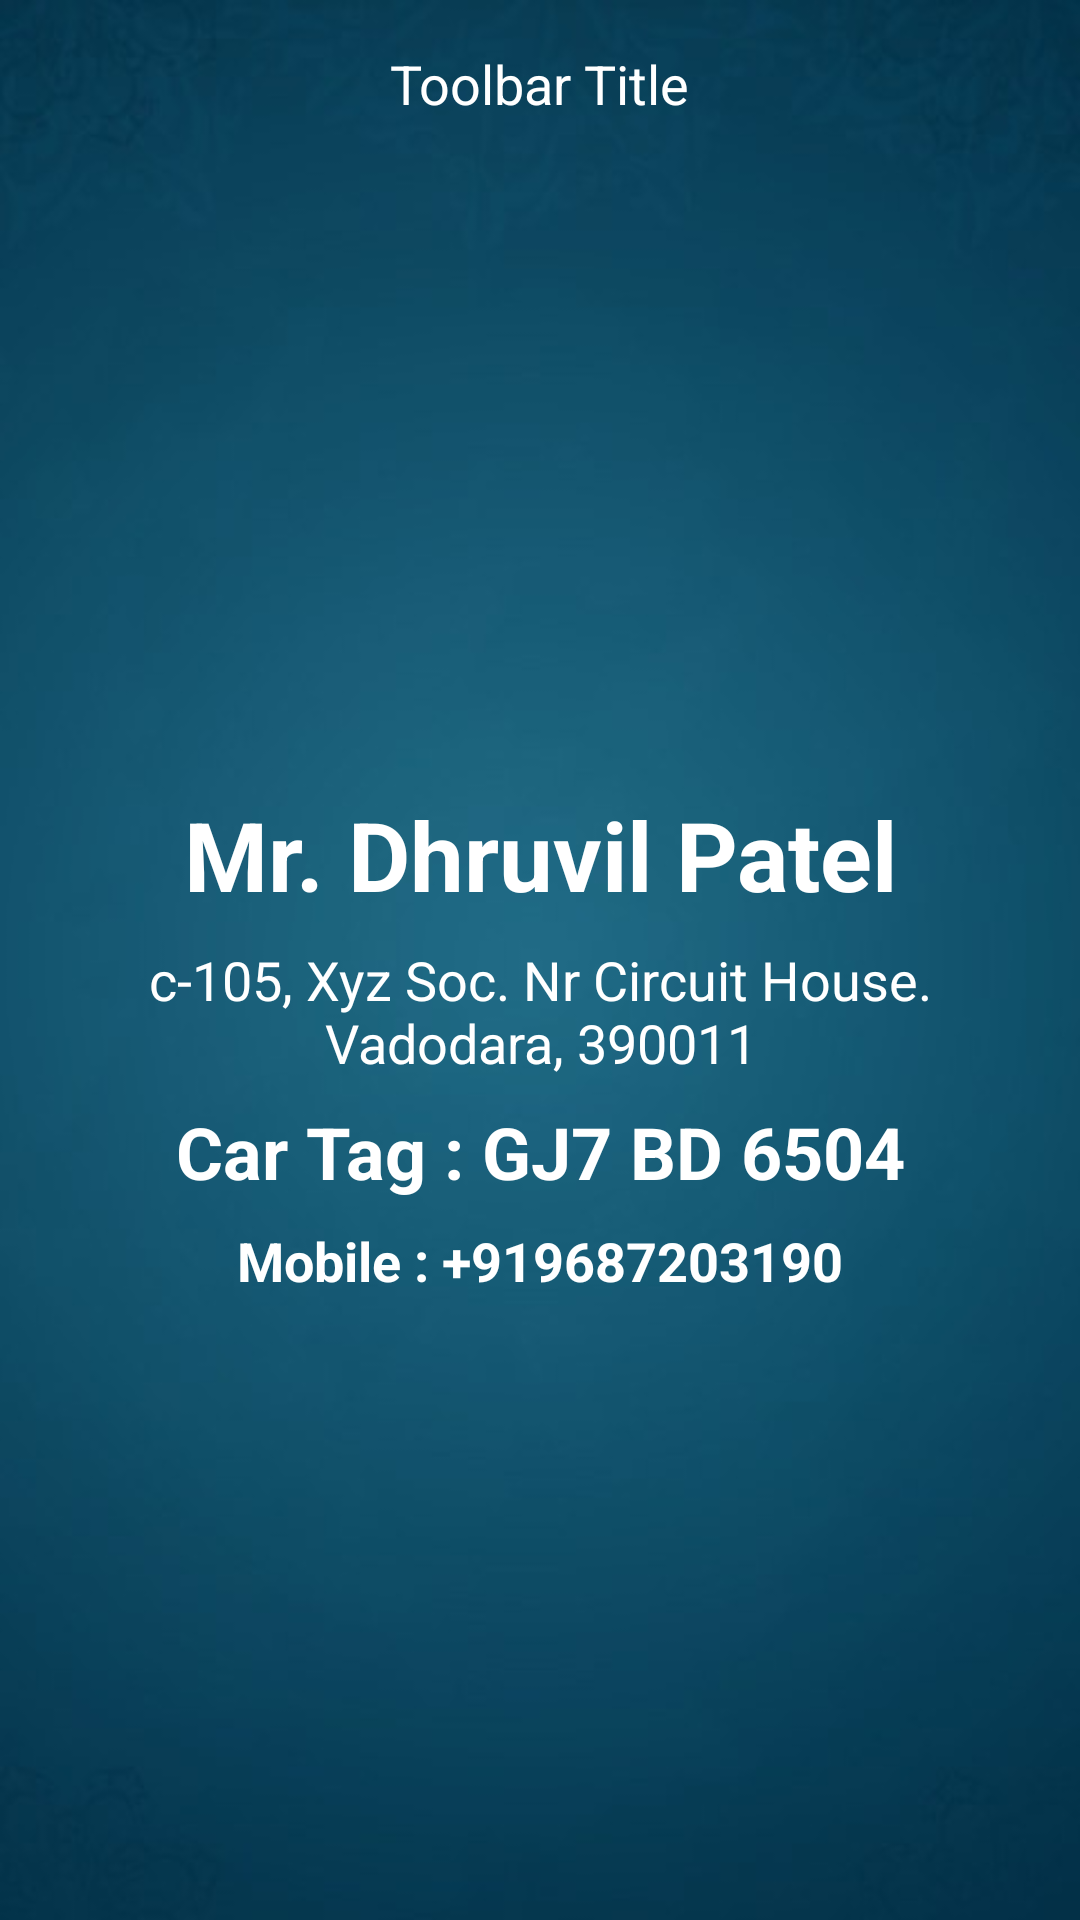

Produce the Android XML layout that renders to this screen, including the resource entries it uses.
<!-- AndroidManifest.xml: application theme AppTheme -->
<!-- res/layout/activity_result.xml -->
<LinearLayout xmlns:android="http://schemas.android.com/apk/res/android"
    xmlns:tools="http://schemas.android.com/tools"
    android:layout_width="match_parent"
    android:layout_height="match_parent"
    android:background="@drawable/app_background"
    android:orientation="vertical"
    tools:context="com.android.oindexter.ui.HomeActivity">

    <include layout="@layout/app_bar"></include>

    <LinearLayout
        android:layout_margin="16dp"
        android:gravity="center"
        android:orientation="vertical"
        style="@style/both_match_parent">


        <TextView
            android:textStyle="bold"
            android:gravity="center"
            android:text="Mr. Dhruvil Patel"
            android:textSize="32sp"
            android:textColor="#fff"
            style="@style/match_wrap_content" />

        <TextView

            android:layout_marginTop="8dp"
            android:textStyle="normal"
            android:gravity="center"
            android:text="c-105, Xyz Soc. Nr Circuit House.
            Vadodara, 390011"
            android:textSize="18sp"
            android:textColor="#fff"
            style="@style/match_wrap_content" />

        <TextView
            android:layout_marginTop="8dp"
            android:textStyle="bold"
            android:gravity="center"
            android:text="Car Tag : GJ7 BD 6504"
            android:textSize="24sp"
            android:textColor="#fff"
            style="@style/match_wrap_content" />
        <TextView
            android:layout_marginTop="8dp"
            android:textStyle="bold"
            android:gravity="center"
            android:text="Mobile : +919687203190"
            android:textSize="18sp"
            android:textColor="#fff"
            style="@style/match_wrap_content" />


    </LinearLayout>


</LinearLayout>
<!-- res/layout/app_bar.xml (included above) -->
<?xml version="1.0" encoding="utf-8"?>
<android.support.v7.widget.Toolbar xmlns:android="http://schemas.android.com/apk/res/android"
    xmlns:app="http://schemas.android.com/apk/res-auto"
    android:id="@+id/toolbar"

    android:layout_width="match_parent"
    android:layout_height="wrap_content"
    android:background="@color/transperent"
    android:minHeight="?attr/actionBarSize"
    app:popupTheme="@style/ThemeOverlay.AppCompat.Light"
    app:theme="@style/ThemeOverlay.AppCompat.Dark">

    <TextView
        android:textColor="#fff"
        android:textSize="18sp"
        android:layout_width="wrap_content"
        android:layout_height="wrap_content"
        android:text="Toolbar Title"
        android:layout_gravity="center"
        android:id="@+id/toolbar_title" />


</android.support.v7.widget.Toolbar>
<!-- resources referenced by this layout -->
<resources>
  <color name="transperent">#00000000</color>
  <!-- drawable app_background: jpg bitmap (drawable, 10169 bytes) -->
  <style name="both_match_parent">
          <item name="android:layout_width">match_parent</item>
          <item name="android:layout_height">match_parent</item>
      </style>
  <style name="match_wrap_content">
          <item name="android:layout_width">match_parent</item>
          <item name="android:layout_height">wrap_content</item>
      </style>
  <style name="AppTheme" parent="AppTheme.Base">
  
      </style>
  <style name="AppTheme.Base" parent="Theme.AppCompat.Light.NoActionBar">
  
          <item name="colorPrimary">@color/primaryColor</item>
          <item name="colorPrimaryDark">@color/paylabas_btn_active</item>
          <item name="colorAccent">#ffffff</item>
          <item name="drawerArrowStyle">@style/DrawerArrowStyle</item>
          <item name="android:textColorPrimary">@android:color/white</item>
  
      </style>
  <color name="primaryColor">#2196F3</color>
  <color name="paylabas_btn_active">#ff00384a</color>
  <style name="DrawerArrowStyle" parent="Widget.AppCompat.DrawerArrowToggle">
          <item name="spinBars">true</item>
          <item name="color">@android:color/white</item>
      </style>
</resources>
